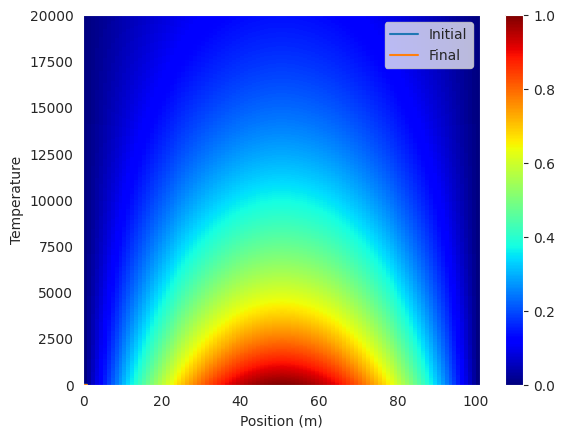

Recreate this plot in Python.
import numpy as np
import matplotlib.pyplot as plt
import seaborn as sns
sns.set_style("dark")
# Parameters
L = 1.0     # Length of rod (m)
T = 2     # Time interval (s)
D = 0.1     # Diffusivity constant (m^2/s)
N = 100     # Number of grid points
dx = L/N    # Grid spacing
dt = 0.0001 # Time step

# Initial condition
x = np.linspace(0, L, N+1)
u0 = np.sin(np.pi*x)

N_t = int(T/dt)
Map = np.zeros((N_t, N + 1 ))
# Solve the diffusion equation using forward-time central-space (FTCS) method
u = u0.copy()

for i in range(0, N_t):
    Map[i] = u
    u[1:-1] += D*dt/dx**2 * (u[:-2] - 2*u[1:-1] + u[2:])


# Plot the results
plt.plot(x, u0, label='Initial')
plt.plot(x, u, label='Final')

plt.xlabel('Position (m)')
plt.ylabel('Temperature')
plt.legend()
plt.show()

# Plotting the heat map of the rod
plt.pcolormesh(Map, cmap='jet')
plt.colorbar()
plt.show()



